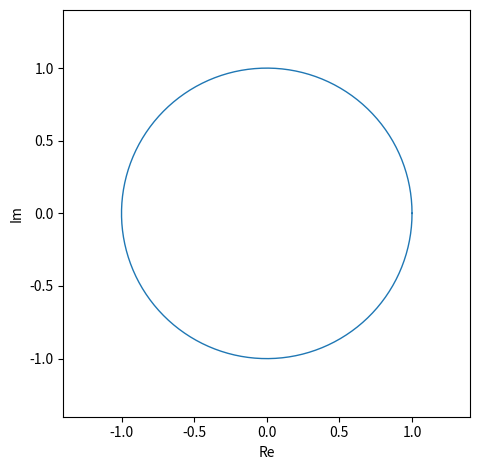

The script that saved this image:
import numpy as np
import matplotlib.pyplot as plt
from matplotlib.animation import FuncAnimation

theta = np.linspace(0.0, 2.0 * np.pi, 240)
fig, ax = plt.subplots()
ax.set_aspect("equal")
ax.set_xlim(-1.4, 1.4)
ax.set_ylim(-1.4, 1.4)
ax.set_xlabel("Re")
ax.set_ylabel("Im")

circle_t = np.linspace(0.0, 2.0 * np.pi, 400)
ax.plot(np.cos(circle_t), np.sin(circle_t), linewidth=1)
phasor, = ax.plot([], [], marker="o")
projection, = ax.plot([], [], linestyle="--")


def update(frame):
    t = theta[frame]
    z = np.exp(1j * t)
    phasor.set_data([0.0, z.real], [0.0, z.imag])
    projection.set_data([z.real, z.real], [0.0, z.imag])
    ax.set_title(f"e^(iθ) = cos θ + i sin θ, θ={t:.2f}")
    return phasor, projection

ani = FuncAnimation(fig, update, frames=len(theta), interval=35, repeat=True)
plt.tight_layout()
plt.show()
